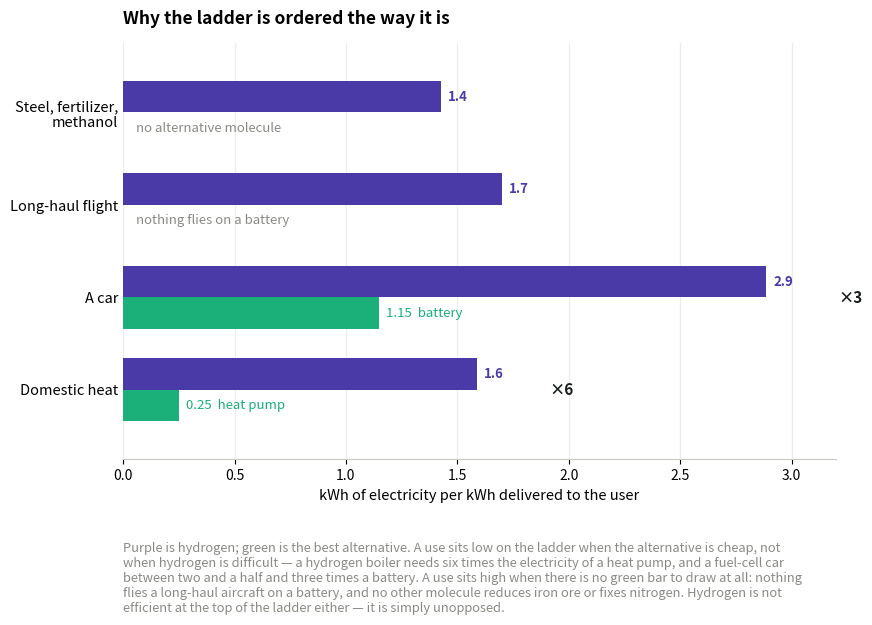

Python code for this plot: (Note: this script raises an exception after producing the figure.)
#!/usr/bin/env python3
"""Figure O.1: why the hydrogen ladder is ordered the way it is.

This is not a reproduction of Liebreich's ladder, which is his work. It is this
book's own arithmetic for the same question: for each use, how many kWh of
electricity does hydrogen need to deliver one kWh of what the user actually
wants, and what does the best alternative need? The ordering falls out of the
ratio between those two, which is the ladder's logic restated in MacKay's unit.

No input file: every number is computed here from the conversion factors, so the
figure and the chapter cannot drift apart.
"""
import sys, matplotlib.pyplot as plt, numpy as np

INK, MUTED = "#161d1b", "#8a8a85"
H2, ALT = "#4a3aa7", "#1baf7a"

ELECTROLYSIS = 0.70          # electricity into hydrogen
COMPRESS_HI, COMPRESS_LO = 0.90, 0.70   # optimistic / unfavourable handling loss
FUELCELL = 0.55              # hydrogen back to shaft power
BOILER = 0.90                # hydrogen to heat
BATTERY = 1 / 1.15           # grid to wheels, round trip
COP = 4.0                    # heat pump seasonal performance
PTL = 1 / 1.7                # electricity to liquid fuel, chapter 20

# kWh of electricity per kWh delivered. None = no alternative exists.
# Ordered as the ladder is: unavoidable uses at the top, beaten ones at the foot.
ROWS = [
    ("Steel, fertilizer,\nmethanol", 1 / ELECTROLYSIS,             None,        "no alternative molecule"),
    ("Long-haul flight", 1 / PTL,                                  None,        "nothing flies on a battery"),
    ("A car",          1 / (ELECTROLYSIS * COMPRESS_HI * FUELCELL), 1 / BATTERY, "battery"),
    ("Domestic heat",  1 / (ELECTROLYSIS * BOILER),               1 / COP,     "heat pump"),
]

fig, ax = plt.subplots(figsize=(9.2, 5.4))
y = np.arange(len(ROWS))[::-1]
h = 0.34

for i, (name, h2, alt, altlab) in zip(y, ROWS):
    ax.barh(i + h / 2, h2, height=h, color=H2, zorder=3)
    ax.annotate(f"{h2:.1f}", xy=(h2, i + h / 2), xytext=(5, 0), textcoords="offset points",
                va="center", fontsize=9.5, color=H2, fontweight="bold")
    if alt is None:
        # Nothing to compare against - which is precisely why these sit at the top.
        ax.annotate(altlab, xy=(0.06, i - h / 2), va="center", fontsize=9.5,
                    color=MUTED, style="italic", zorder=4)
    else:
        ax.barh(i - h / 2, alt, height=h, color=ALT, zorder=3)
        ax.annotate(f"{alt:.2f}  {altlab}", xy=(alt, i - h / 2), xytext=(5, 0),
                    textcoords="offset points", va="center", fontsize=9.5, color=ALT)
        ax.annotate(f"×{h2/alt:.0f}", xy=(max(h2, alt), i), xytext=(52, 0),
                    textcoords="offset points", va="center", fontsize=11,
                    color=INK, fontweight="bold")

ax.set_yticks(y)
ax.set_yticklabels([r[0] for r in ROWS], fontsize=10.5)
ax.set_xlim(0, 3.2)
ax.set_ylim(-0.75, len(ROWS) - 0.25)
ax.set_xlabel("kWh of electricity per kWh delivered to the user", fontsize=10.5)
ax.grid(axis="x", color="#ededea", lw=0.9, zorder=0)
for s in ("top", "right", "left"): ax.spines[s].set_visible(False)
ax.spines["bottom"].set_color("#c9c9c4")
ax.tick_params(axis="y", length=0)
ax.set_title("Why the ladder is ordered the way it is", loc="left",
             fontsize=12.5, fontweight="bold", pad=14)
ax.annotate("Purple is hydrogen; green is the best alternative. A use sits low on the ladder when the alternative is cheap, not\n"
            "when hydrogen is difficult — a hydrogen boiler needs six times the electricity of a heat pump, and a fuel-cell car\n"
            "between two and a half and three times a battery. A use sits high when there is no green bar to draw at all: nothing\n"
            "flies a long-haul aircraft on a battery, and no other molecule reduces iron ore or fixes nitrogen. Hydrogen is not\n"
            "efficient at the top of the ladder either — it is simply unopposed.",
            xy=(0, -0.20), xycoords="axes fraction", va="top", fontsize=9.3, color=MUTED)
fig.savefig(sys.argv[1], format="svg", bbox_inches="tight"); print("wrote", sys.argv[1])
